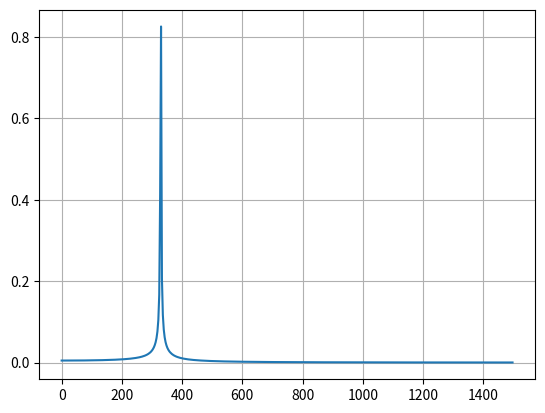

This chart was generated by the following Python code:
from scipy import signal
import matplotlib.pyplot as plt
import numpy as np
from scipy.fft import rfft, rfftfreq
from scipy.signal import find_peaks
from scipy import signal
import matplotlib.pyplot as plt
import math
import os
from random import choice





DATA_POINTS = 10000  # Samples
# DURATION = .112  # Seconds
SAMPLE_RATE = 3000  # Hertz
# Number of sample points
N = 1000
# sample spacing
T = 1.0 / 3000.0
x = np.linspace(0.0, N*T, N, endpoint=False)
y = np.sin(329.0 * 2.0*np.pi*x)
yf = rfft(y)
xf = rfftfreq(N, T)[:N//2]
xf1 = rfftfreq(1000, 1 / SAMPLE_RATE)
import matplotlib.pyplot as plt
plt.plot(xf, 2.0/N * np.abs(yf[0:N//2]))
# plt.plot(xf1, np.abs(yf))

plt.grid()
print("raw unfiltered 3" ,xf[np.argmax(yf)])
plt.show()
